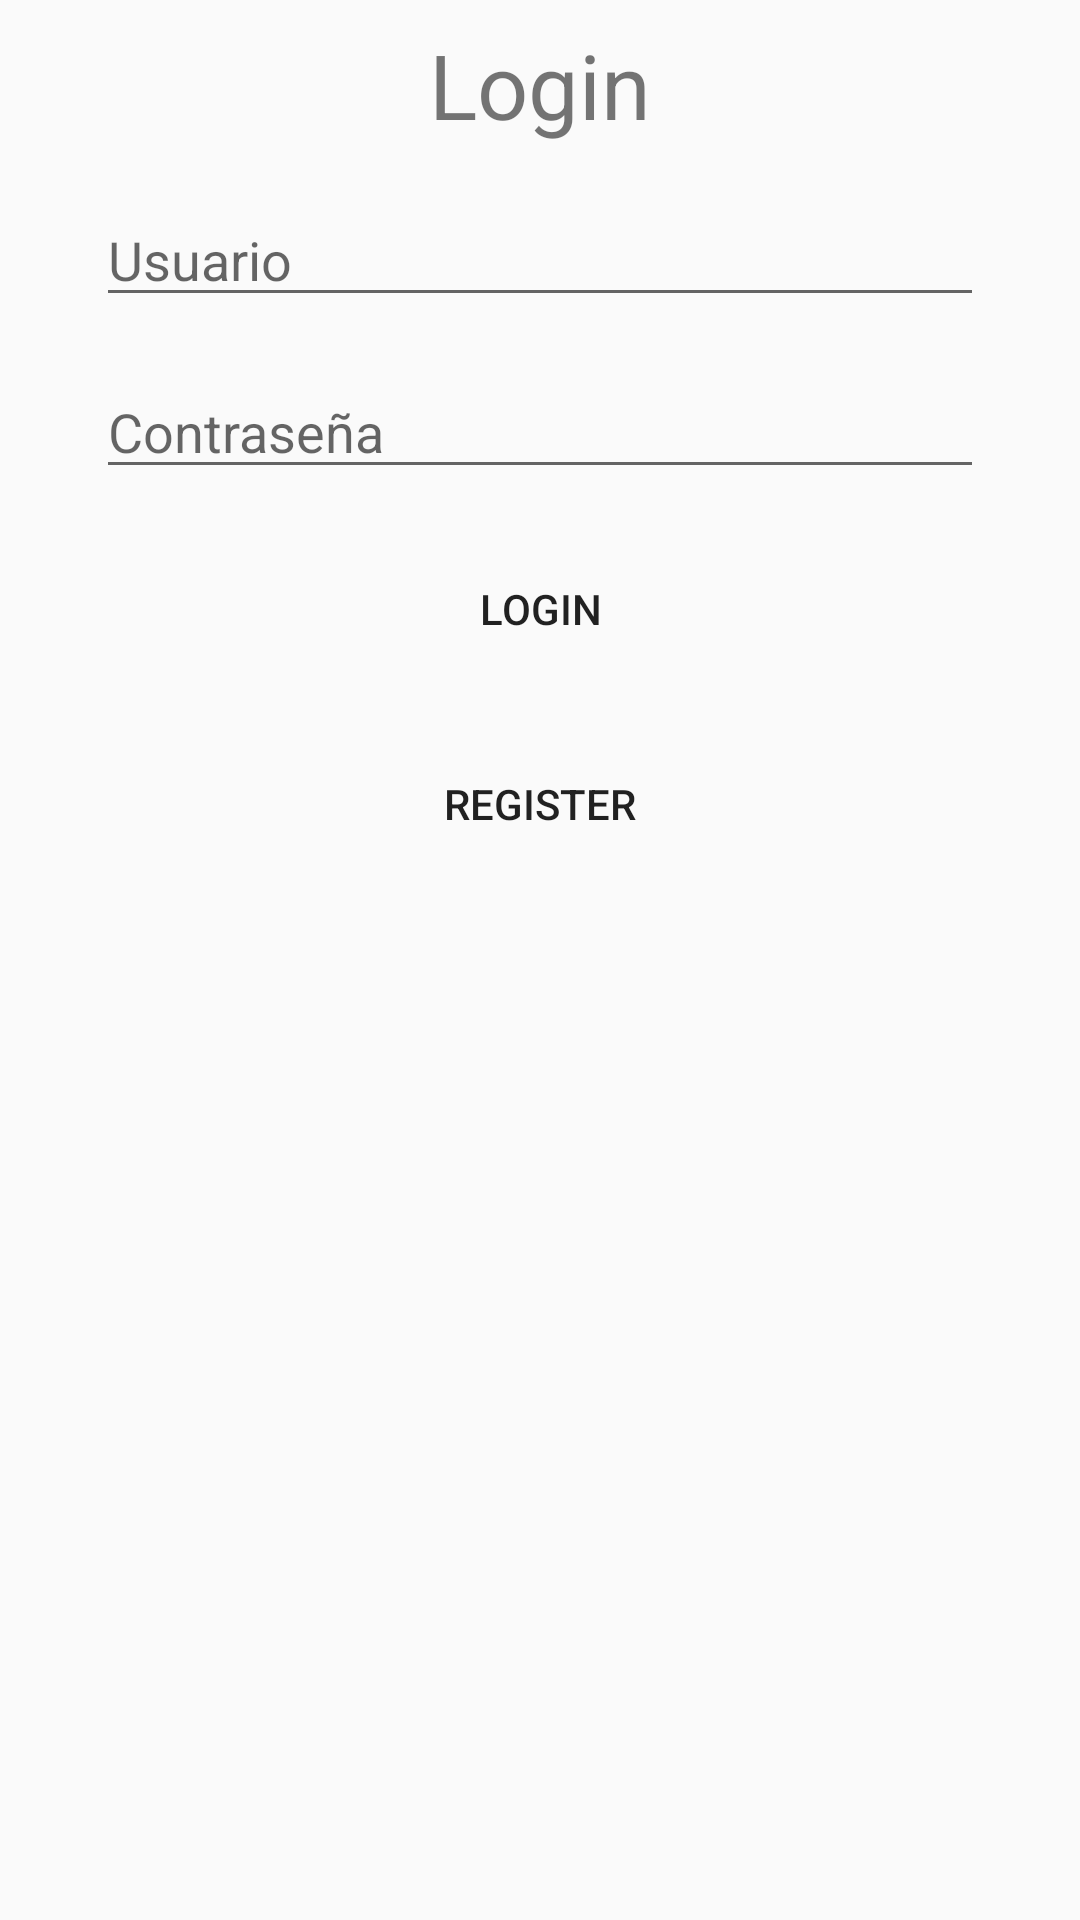

Write the Android layout XML for this screen, with the resource values it uses.
<!-- AndroidManifest.xml: application theme AppTheme -->
<!-- res/layout/login_dialog.xml -->
<?xml version="1.0" encoding="utf-8"?>
<android.support.constraint.ConstraintLayout
    xmlns:android="http://schemas.android.com/apk/res/android"
    xmlns:app="http://schemas.android.com/apk/res-auto"
    xmlns:tools="http://schemas.android.com/tools"
    android:layout_width="match_parent"
    android:layout_height="match_parent">

    <EditText
        android:id="@+id/etUser"
        android:layout_width="match_parent"
        android:layout_height="wrap_content"
        android:layout_marginStart="32dp"
        android:layout_marginTop="16dp"
        android:layout_marginEnd="32dp"
        android:ems="10"
        android:hint="Usuario"
        android:inputType="textPersonName"
        app:layout_constraintEnd_toEndOf="parent"
        app:layout_constraintStart_toStartOf="parent"
        app:layout_constraintTop_toBottomOf="@+id/textView" />

    <EditText
        android:id="@+id/etContra"
        android:layout_width="match_parent"
        android:layout_height="wrap_content"
        android:layout_marginStart="32dp"
        android:layout_marginTop="16dp"
        android:layout_marginEnd="32dp"
        android:ems="10"
        android:hint="Contraseña"
        android:inputType="textPersonName|textPassword"
        app:layout_constraintEnd_toEndOf="parent"
        app:layout_constraintStart_toStartOf="parent"
        app:layout_constraintTop_toBottomOf="@+id/etUser" />

    <TextView
        android:id="@+id/textView"
        android:layout_width="wrap_content"
        android:layout_height="wrap_content"
        android:layout_marginStart="32dp"
        android:layout_marginTop="8dp"
        android:layout_marginEnd="32dp"
        android:text="Login"
        android:textSize="30dp"
        app:layout_constraintEnd_toEndOf="parent"
        app:layout_constraintStart_toStartOf="parent"
        app:layout_constraintTop_toTopOf="parent" />

    <Button
        android:id="@+id/btnLogin"
        android:layout_width="match_parent"
        android:layout_height="wrap_content"
        android:layout_marginStart="32dp"
        android:layout_marginTop="16dp"
        android:layout_marginEnd="32dp"
        android:text="Login"
        app:layout_constraintEnd_toEndOf="parent"
        app:layout_constraintStart_toStartOf="parent"
        app:layout_constraintTop_toBottomOf="@+id/etContra"
        android:background="@drawable/button_rounded"/>

    <Button
        android:id="@+id/btnRegistrar"
        android:layout_width="match_parent"
        android:layout_height="wrap_content"
        android:layout_marginStart="32dp"
        android:layout_marginTop="8dp"
        android:layout_marginEnd="32dp"
        android:layout_marginBottom="16dp"
        android:background="@drawable/button_rounded_border"
        android:text="Register"
        app:layout_constraintBottom_toBottomOf="parent"
        app:layout_constraintEnd_toEndOf="parent"
        app:layout_constraintHorizontal_bias="0.0"
        app:layout_constraintStart_toStartOf="parent"
        app:layout_constraintTop_toBottomOf="@+id/btnLogin"
        app:layout_constraintVertical_bias="0.026" />
</android.support.constraint.ConstraintLayout>
<!-- resources referenced by this layout -->
<resources>
  <style name="AppTheme" parent="Theme.AppCompat.Light.DarkActionBar">
          
          <item name="colorPrimary">@color/colornegro</item>
          <item name="colorPrimaryDark">@color/colornegro</item>
          <item name="colorAccent">@color/colorAccent</item>
      </style>
  <color name="colornegro">#0B0C0C</color>
  <color name="colorAccent">#D81B60</color>
</resources>
